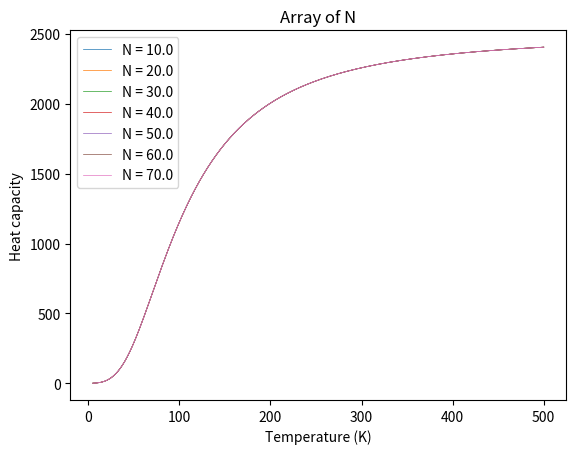

Recreate this plot in Python.
import numpy as np
import matplotlib.pyplot as plt
import scipy.integrate as integrate

# Exercise 5.9
V = 0.001  		# 1000 cm^3 -> 0.001 m^3
rho = 6.022e28
thetaD = 428
kB = 1.381e-23

def Integrand(x):
	return (x**4 * np.exp(x)) / ((np.exp(x)-1)**2)

def cv(T, N):
	coeff = 9.* V * rho * kB * (T/thetaD)**3
	(val, none) = integrate.fixed_quad(Integrand, 0, thetaD/T, n=N)
	return val * coeff

TArray = np.linspace(5, 500, 1000)
cvArray = np.zeros(TArray.size)
for i in range(TArray.size):
	cvArray[i] = cv(TArray[i], 50)

plt.plot(TArray, cvArray)
plt.xlabel('Temperature (K)')
plt.ylabel('Heat capacity')
plt.title('N = 50 sample points')
plt.savefig('q1(N=50).png')

plt.close()
plt.xlabel('Temperature (K)')
plt.ylabel('Heat capacity')
legends = []
NArray = np.linspace(10, 70, 7)
for i in range(NArray.size):
	cvArray = np.zeros(TArray.size)
	for j in range(TArray.size):
		cvArray[j] = cv(TArray[j], NArray[i])
	plt.plot(TArray, cvArray, linewidth=0.5)
	legends.append(f'N = {NArray[i]}')
plt.title('Array of N')
plt.legend(legends)
plt.savefig('q1(part c).png')

